Run: headless pygame with SDL's dummy video driver; simulated clock (each Clock.tick advances the game by its frame time, no real sleeping); random seed 0; keys injected as events and as key.get_pressed() state; mouse plan: one left click at the window centre at the start of phase 2, then a move to the lower-right quarter at the start of phase 3.
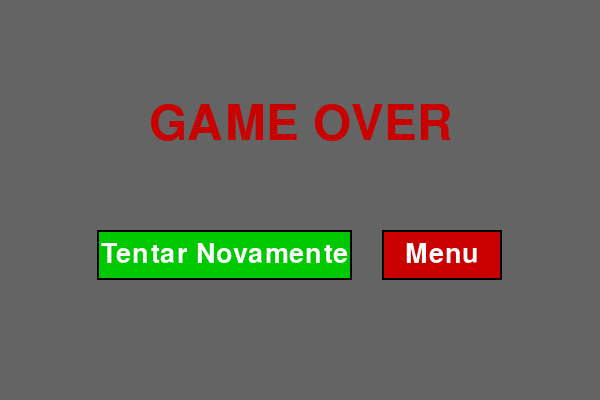
Frame 1 of 4 · flips 1–60 · no input
Frame 2 of 4 · flips 61–180 · clicked the window centre · tapped SPACE, RETURN · held RIGHT (→), D · screen unchanged from frame 1, image omitted
Frame 3 of 4 · flips 181–300 · moved the mouse to the lower-right quarter · held DOWN (↓), S · screen unchanged from frame 2, image omitted
Frame 4 of 4 · flips 301–420 · held LEFT (←), A, UP (↑), W · screen unchanged from frame 3, image omitted

The pygame program that drew these frames:

import pygame
import sys

# Inicializa o pygame
pygame.init()

# Configurações da tela
LARGURA, ALTURA = 600, 400
tela = pygame.display.set_mode((LARGURA, ALTURA))
pygame.display.set_caption("Game Over")

# Cores
BRANCO = (255, 255, 255)
PRETO = (0, 0, 0)
VERMELHO = (200, 0, 0)
VERDE = (0, 200, 0)
CINZA = (100, 100, 100)

# Fonte
fonte_grande = pygame.font.SysFont(None, 72)
fonte_media = pygame.font.SysFont(None, 40)

# Botões (ajustados para centralizar e caber o texto)
largura_botao_tentar = 255
largura_botao_menu = 120
altura_botao = 50
espaco_entre = 30

# Calcula a posição X inicial para centralizar os dois botões juntos
total_largura = largura_botao_tentar + largura_botao_menu + espaco_entre
x_inicial = (LARGURA - total_largura) // 2

botao_tentar = pygame.Rect(x_inicial, ALTURA//2 + 30, largura_botao_tentar, altura_botao)
botao_menu = pygame.Rect(x_inicial + largura_botao_tentar + espaco_entre, ALTURA//2 + 30, largura_botao_menu, altura_botao)

def desenhar_menu():
    tela.fill(CINZA)
    texto_gameover = fonte_grande.render("GAME OVER", True, VERMELHO)
    tela.blit(texto_gameover, (LARGURA//2 - texto_gameover.get_width()//2, ALTURA//2 - 100))

    # Botão Tentar Novamente
    pygame.draw.rect(tela, VERDE, botao_tentar)
    pygame.draw.rect(tela, PRETO, botao_tentar, 2)
    texto_tentar = fonte_media.render("Tentar Novamente", True, BRANCO)
    tela.blit(
        texto_tentar,
        (
            botao_tentar.x + (botao_tentar.width - texto_tentar.get_width()) // 2,
            botao_tentar.y + (botao_tentar.height - texto_tentar.get_height()) // 2
        )
    )

    # Botão Menu
    pygame.draw.rect(tela, VERMELHO, botao_menu)
    pygame.draw.rect(tela, PRETO, botao_menu, 2)
    texto_menu = fonte_media.render("Menu", True, BRANCO)
    tela.blit(
        texto_menu,
        (
            botao_menu.x + (botao_menu.width - texto_menu.get_width()) // 2,
            botao_menu.y + (botao_menu.height - texto_menu.get_height()) // 2
        )
    )

# Exemplo de função principal em gameover.py
def main():
    while True:
        for evento in pygame.event.get():
            if evento.type == pygame.QUIT:
                pygame.quit()
                sys.exit()
            if evento.type == pygame.MOUSEBUTTONDOWN:
                if botao_menu.collidepoint(evento.pos):
                    return "menu"
                if botao_tentar.collidepoint(evento.pos):
                    return "tentar"
        desenhar_menu()
        pygame.display.flip()

if __name__ == "__main__":
    main()
